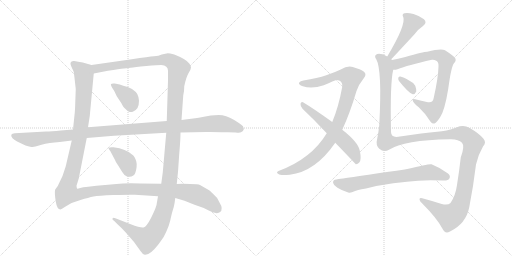
t = 0.00 s
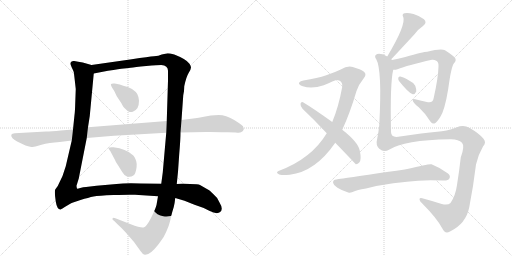
t = 2.24 s
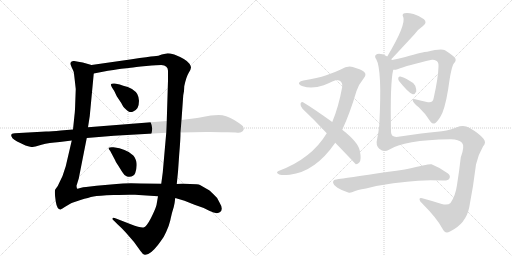
t = 4.48 s
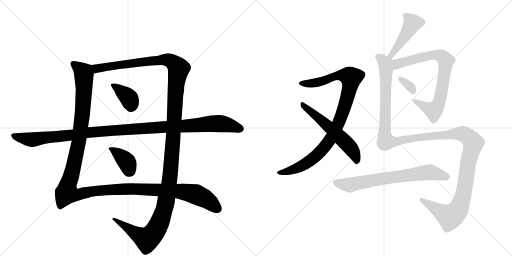
t = 6.72 s
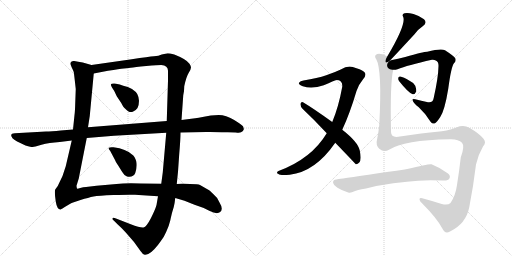
t = 8.96 s
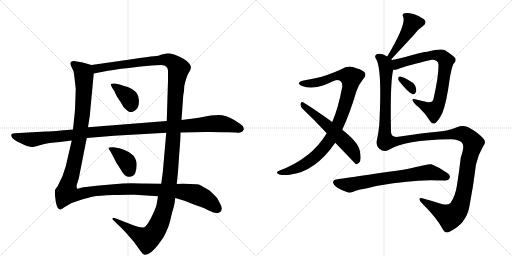
t = 11.20 s

The animated SVG that drew these frames (rendered in a browser with its animation timeline set to each time). Animation: 12 CSS @keyframes rules; one cycle of 11.20 s.

<svg version="1.1" viewBox="0 0 2048 1024" xmlns="http://www.w3.org/2000/svg">
  <g stroke="lightgray" stroke-dasharray="1,1" stroke-width="1" transform="scale(4, 4)">
    <line x1="0" y1="0" x2="256" y2="256"></line>
    <line x1="256" y1="0" x2="0" y2="256"></line>
    <line x1="128" y1="0" x2="128" y2="256"></line>
    <line x1="0" y1="128" x2="256" y2="128"></line>
    <line x1="256" y1="0" x2="512" y2="256"></line>
    <line x1="512" y1="0" x2="256" y2="256"></line>
    <line x1="384" y1="0" x2="384" y2="256"></line>
    <line x1="256" y1="128" x2="512" y2="128"></line>
  </g>
<g transform="scale(1, -1) translate(0, -850)">
   <style type="text/css">
    @keyframes keyframes0 {
      from {
       stroke: black;
       stroke-dashoffset: 1424;
       stroke-width: 128;
       }
       82% {
       animation-timing-function: step-end;
       stroke: black;
       stroke-dashoffset: 0;
       stroke-width: 128;
       }
       to {
       stroke: black;
       stroke-width: 1024;
       }
       }
       #make-me-a-hanzi-animation-0 {
         animation: keyframes0 1.408854s both;
         animation-delay: 0.000000s;
         animation-timing-function: linear;
       }
    @keyframes keyframes1 {
      from {
       stroke: black;
       stroke-dashoffset: 1476;
       stroke-width: 128;
       }
       83% {
       animation-timing-function: step-end;
       stroke: black;
       stroke-dashoffset: 0;
       stroke-width: 128;
       }
       to {
       stroke: black;
       stroke-width: 1024;
       }
       }
       #make-me-a-hanzi-animation-1 {
         animation: keyframes1 1.451172s both;
         animation-delay: 1.408854s;
         animation-timing-function: linear;
       }
    @keyframes keyframes2 {
      from {
       stroke: black;
       stroke-dashoffset: 373;
       stroke-width: 128;
       }
       55% {
       animation-timing-function: step-end;
       stroke: black;
       stroke-dashoffset: 0;
       stroke-width: 128;
       }
       to {
       stroke: black;
       stroke-width: 1024;
       }
       }
       #make-me-a-hanzi-animation-2 {
         animation: keyframes2 0.553548s both;
         animation-delay: 2.860026s;
         animation-timing-function: linear;
       }
    @keyframes keyframes3 {
      from {
       stroke: black;
       stroke-dashoffset: 381;
       stroke-width: 128;
       }
       55% {
       animation-timing-function: step-end;
       stroke: black;
       stroke-dashoffset: 0;
       stroke-width: 128;
       }
       to {
       stroke: black;
       stroke-width: 1024;
       }
       }
       #make-me-a-hanzi-animation-3 {
         animation: keyframes3 0.560059s both;
         animation-delay: 3.413574s;
         animation-timing-function: linear;
       }
    @keyframes keyframes4 {
      from {
       stroke: black;
       stroke-dashoffset: 1168;
       stroke-width: 128;
       }
       79% {
       animation-timing-function: step-end;
       stroke: black;
       stroke-dashoffset: 0;
       stroke-width: 128;
       }
       to {
       stroke: black;
       stroke-width: 1024;
       }
       }
       #make-me-a-hanzi-animation-4 {
         animation: keyframes4 1.200521s both;
         animation-delay: 3.973633s;
         animation-timing-function: linear;
       }
    @keyframes keyframes5 {
      from {
       stroke: black;
       stroke-dashoffset: 974;
       stroke-width: 128;
       }
       76% {
       animation-timing-function: step-end;
       stroke: black;
       stroke-dashoffset: 0;
       stroke-width: 128;
       }
       to {
       stroke: black;
       stroke-width: 1024;
       }
       }
       #make-me-a-hanzi-animation-5 {
         animation: keyframes5 1.042643s both;
         animation-delay: 5.174154s;
         animation-timing-function: linear;
       }
    @keyframes keyframes6 {
      from {
       stroke: black;
       stroke-dashoffset: 580;
       stroke-width: 128;
       }
       65% {
       animation-timing-function: step-end;
       stroke: black;
       stroke-dashoffset: 0;
       stroke-width: 128;
       }
       to {
       stroke: black;
       stroke-width: 1024;
       }
       }
       #make-me-a-hanzi-animation-6 {
         animation: keyframes6 0.722005s both;
         animation-delay: 6.216797s;
         animation-timing-function: linear;
       }
    @keyframes keyframes7 {
      from {
       stroke: black;
       stroke-dashoffset: 461;
       stroke-width: 128;
       }
       60% {
       animation-timing-function: step-end;
       stroke: black;
       stroke-dashoffset: 0;
       stroke-width: 128;
       }
       to {
       stroke: black;
       stroke-width: 1024;
       }
       }
       #make-me-a-hanzi-animation-7 {
         animation: keyframes7 0.625163s both;
         animation-delay: 6.938802s;
         animation-timing-function: linear;
       }
    @keyframes keyframes8 {
      from {
       stroke: black;
       stroke-dashoffset: 776;
       stroke-width: 128;
       }
       72% {
       animation-timing-function: step-end;
       stroke: black;
       stroke-dashoffset: 0;
       stroke-width: 128;
       }
       to {
       stroke: black;
       stroke-width: 1024;
       }
       }
       #make-me-a-hanzi-animation-8 {
         animation: keyframes8 0.881510s both;
         animation-delay: 7.563965s;
         animation-timing-function: linear;
       }
    @keyframes keyframes9 {
      from {
       stroke: black;
       stroke-dashoffset: 327;
       stroke-width: 128;
       }
       52% {
       animation-timing-function: step-end;
       stroke: black;
       stroke-dashoffset: 0;
       stroke-width: 128;
       }
       to {
       stroke: black;
       stroke-width: 1024;
       }
       }
       #make-me-a-hanzi-animation-9 {
         animation: keyframes9 0.516113s both;
         animation-delay: 8.445475s;
         animation-timing-function: linear;
       }
    @keyframes keyframes10 {
      from {
       stroke: black;
       stroke-dashoffset: 1425;
       stroke-width: 128;
       }
       82% {
       animation-timing-function: step-end;
       stroke: black;
       stroke-dashoffset: 0;
       stroke-width: 128;
       }
       to {
       stroke: black;
       stroke-width: 1024;
       }
       }
       #make-me-a-hanzi-animation-10 {
         animation: keyframes10 1.409668s both;
         animation-delay: 8.961589s;
         animation-timing-function: linear;
       }
    @keyframes keyframes11 {
      from {
       stroke: black;
       stroke-dashoffset: 704;
       stroke-width: 128;
       }
       70% {
       animation-timing-function: step-end;
       stroke: black;
       stroke-dashoffset: 0;
       stroke-width: 128;
       }
       to {
       stroke: black;
       stroke-width: 1024;
       }
       }
       #make-me-a-hanzi-animation-11 {
         animation: keyframes11 0.822917s both;
         animation-delay: 10.371257s;
         animation-timing-function: linear;
       }
</style>
<path d="M 366 590 L 331 600 Q 312 604 297 606 Q 282 607 282 596 Q 281 594 287 580 Q 294 566 295 562 Q 296 557 303 494 L 301 439 Q 300 403 298 390 L 292 332 L 287 288 L 263 185 Q 252 143 231 106 Q 222 94 220 90 Q 218 76 223 44 Q 228 12 242 12 Q 249 15 259 22 L 281 35 Q 289 40 322 50 Q 355 60 374 64 Q 393 68 454 70 Q 514 72 540 71 L 632 65 L 701 58 L 738 47 L 778 31 L 815 18 L 839 6 Q 857 -1 863 -2 Q 868 -4 879 1 Q 896 11 877 42 Q 871 59 855 72 Q 839 88 833 91 L 800 110 Q 793 114 760 114 L 731 115 Q 715 115 707 114 L 645 115 L 562 116 Q 500 118 466 114 L 386 107 L 344 102 Q 333 102 321 98 Q 309 94 308 96 Q 306 102 306 107 L 315 136 L 347 298 L 352 341 L 359 386 L 375 556 C 378 586 378 587 366 590 Z" fill="lightgray"></path> 
<path d="M 671 637 L 647 632 Q 635 626 616 625 Q 597 624 527 613 L 366 590 C 336 586 346 550 375 556 L 406 562 Q 462 572 485 575 Q 508 577 523 579 Q 537 581 585 586 Q 633 590 645 590 Q 672 588 672 567 L 672 528 L 667 366 L 665 319 L 651 160 L 645 115 L 632 65 L 626 30 Q 621 12 604 -22 Q 586 -57 574 -60 Q 562 -62 523 -47 L 464 -24 Q 452 -19 451 -23 Q 446 -26 458 -35 L 471 -48 Q 485 -60 504 -81 Q 536 -115 562 -154 Q 571 -168 579 -169 Q 582 -170 593 -166 Q 603 -162 618 -146 Q 632 -131 642 -116 Q 655 -101 665 -77 Q 675 -57 681 -32 Q 686 -8 689 2 L 695 22 Q 699 38 701 58 L 707 114 L 712 163 L 717 235 Q 722 292 722 320 L 726 370 L 733 469 Q 737 484 737 505 Q 745 543 755 559 Q 764 574 764 580 Q 764 585 758 595 Q 746 613 697 632 Q 678 637 671 637 Z" fill="lightgray"></path> 
<path d="M 493 507 L 479 512 L 459 516 Q 446 517 445 514 Q 441 514 448 500 L 457 486 L 467 465 L 485 438 Q 494 420 500 416 Q 517 397 531 403 Q 544 408 550 418 Q 556 430 556 447 Q 555 463 549 474 Q 543 484 528 494 Q 512 503 493 507 Z" fill="lightgray"></path> 
<path d="M 441 246 L 460 210 Q 462 203 472 189 L 489 162 Q 496 149 508 144 Q 533 139 541 158 Q 550 185 545 205 Q 539 225 528 232 Q 505 254 454 261 Q 438 262 436 259 Q 433 256 435 254 L 441 246 Z" fill="lightgray"></path> 
<path d="M 292 332 L 243 328 Q 205 324 184 324 L 59 317 Q 36 316 50 297 Q 61 286 102 268 Q 128 261 132 262 Q 135 262 166 271 Q 196 279 239 282 L 287 288 L 347 298 L 456 307 L 665 319 L 722 320 L 824 322 Q 837 323 911 321 L 943 320 Q 959 318 964 321 Q 972 324 974 330 Q 977 333 972 345 Q 966 352 935 371 Q 904 390 875 390 L 843 388 Q 782 376 773 376 L 726 370 L 667 366 L 352 341 L 292 332 Z" fill="lightgray"></path> 
<path d="M 1369 331 Q 1399 395 1426 486 Q 1436 514 1453 534 Q 1469 552 1456 563 Q 1443 573 1411 582 Q 1389 588 1363 572 Q 1338 560 1305 549 Q 1271 537 1214 528 Q 1201 527 1196 519 Q 1193 512 1211 505 Q 1248 493 1295 509 Q 1338 528 1346 530 Q 1371 530 1369 503 Q 1354 421 1329 362 L 1307 317 Q 1246 215 1114 166 Q 1102 159 1114 154 Q 1120 147 1159 151 Q 1261 163 1341 279 L 1369 331 Z" fill="lightgray"></path> 
<path d="M 1341 279 Q 1422 195 1423 193 Q 1430 192 1437 200 Q 1447 210 1439 248 Q 1432 282 1369 331 L 1329 362 Q 1254 416 1212 441 Q 1205 445 1202 435 Q 1201 425 1210 415 Q 1256 372 1307 317 L 1341 279 Z" fill="lightgray"></path> 
<path d="M 1565 613 Q 1571 619 1658 713 Q 1671 732 1692 746 Q 1710 759 1696 773 Q 1680 786 1654 794 Q 1629 801 1618 797 Q 1606 793 1613 782 Q 1625 751 1549 624 C 1534 598 1544 591 1565 613 Z" fill="lightgray"></path> 
<path d="M 1573 571 Q 1579 570 1590 573 Q 1629 589 1728 611 Q 1737 612 1743 608 Q 1755 604 1754 585 Q 1753 539 1735 459 Q 1732 438 1712 441 Q 1684 447 1661 453 Q 1648 456 1651 448 Q 1652 439 1675 421 Q 1705 393 1723 362 Q 1730 353 1740 357 Q 1747 360 1761 382 Q 1779 409 1793 495 Q 1805 585 1816 597 Q 1826 607 1821 617 Q 1814 627 1780 649 Q 1765 658 1709 643 Q 1694 643 1621 622 Q 1590 615 1568 610 C 1539 603 1543 567 1573 571 Z" fill="lightgray"></path> 
<path d="M 1596 526 Q 1635 477 1651 473 Q 1660 472 1665 484 Q 1666 493 1661 507 Q 1654 520 1638 527 Q 1613 542 1601 544 Q 1594 545 1593 538 Q 1592 532 1596 526 Z" fill="lightgray"></path> 
<path d="M 1556 251 Q 1616 290 1800 293 Q 1834 294 1848 279 Q 1860 266 1843 220 Q 1837 166 1828 110 Q 1822 67 1802 38 Q 1792 28 1767 34 Q 1730 46 1696 55 Q 1678 61 1678 53 Q 1678 46 1688 37 Q 1749 -24 1770 -65 Q 1780 -87 1800 -76 Q 1864 -45 1877 21 Q 1893 102 1904 192 Q 1913 232 1932 264 Q 1947 280 1934 295 Q 1916 317 1877 339 Q 1855 352 1825 340 Q 1785 325 1749 323 Q 1698 319 1593 303 Q 1565 299 1564 322 Q 1560 520 1573 571 C 1578 601 1578 603 1568 610 Q 1567 611 1565 613 C 1564 619 1564 619 1549 624 Q 1539 630 1530 633 Q 1511 639 1503 630 Q 1497 624 1505 613 Q 1529 571 1517 349 Q 1514 319 1508 291 Q 1502 270 1517 255 Q 1536 239 1556 251 Z" fill="lightgray"></path> 
<path d="M 1573 117 Q 1601 120 1628 123 Q 1688 132 1772 128 Q 1793 127 1797 135 Q 1804 147 1792 156 Q 1764 178 1726 193 Q 1717 196 1629 174 Q 1623 174 1619 172 Q 1346 133 1345 132 Q 1333 131 1332 121 Q 1333 111 1350 99 Q 1365 89 1393 80 Q 1403 77 1418 85 Q 1425 89 1464 96 Q 1513 109 1573 117 Z" fill="lightgray"></path> 
      <clipPath id="make-me-a-hanzi-clip-0">
      <path d="M 366 590 L 331 600 Q 312 604 297 606 Q 282 607 282 596 Q 281 594 287 580 Q 294 566 295 562 Q 296 557 303 494 L 301 439 Q 300 403 298 390 L 292 332 L 287 288 L 263 185 Q 252 143 231 106 Q 222 94 220 90 Q 218 76 223 44 Q 228 12 242 12 Q 249 15 259 22 L 281 35 Q 289 40 322 50 Q 355 60 374 64 Q 393 68 454 70 Q 514 72 540 71 L 632 65 L 701 58 L 738 47 L 778 31 L 815 18 L 839 6 Q 857 -1 863 -2 Q 868 -4 879 1 Q 896 11 877 42 Q 871 59 855 72 Q 839 88 833 91 L 800 110 Q 793 114 760 114 L 731 115 Q 715 115 707 114 L 645 115 L 562 116 Q 500 118 466 114 L 386 107 L 344 102 Q 333 102 321 98 Q 309 94 308 96 Q 306 102 306 107 L 315 136 L 347 298 L 352 341 L 359 386 L 375 556 C 378 586 378 587 366 590 Z" fill="lightgray"></path>
      </clipPath>
      <path clip-path="url(#make-me-a-hanzi-clip-0)" d="M 293 596 L 334 559 L 336 489 L 318 296 L 267 78 L 305 70 L 381 86 L 521 95 L 725 84 L 782 73 L 815 58 L 870 16 " fill="none" id="make-me-a-hanzi-animation-0" stroke-dasharray="1296 2592" stroke-linecap="round"></path>

      <clipPath id="make-me-a-hanzi-clip-1">
      <path d="M 671 637 L 647 632 Q 635 626 616 625 Q 597 624 527 613 L 366 590 C 336 586 346 550 375 556 L 406 562 Q 462 572 485 575 Q 508 577 523 579 Q 537 581 585 586 Q 633 590 645 590 Q 672 588 672 567 L 672 528 L 667 366 L 665 319 L 651 160 L 645 115 L 632 65 L 626 30 Q 621 12 604 -22 Q 586 -57 574 -60 Q 562 -62 523 -47 L 464 -24 Q 452 -19 451 -23 Q 446 -26 458 -35 L 471 -48 Q 485 -60 504 -81 Q 536 -115 562 -154 Q 571 -168 579 -169 Q 582 -170 593 -166 Q 603 -162 618 -146 Q 632 -131 642 -116 Q 655 -101 665 -77 Q 675 -57 681 -32 Q 686 -8 689 2 L 695 22 Q 699 38 701 58 L 707 114 L 712 163 L 717 235 Q 722 292 722 320 L 726 370 L 733 469 Q 737 484 737 505 Q 745 543 755 559 Q 764 574 764 580 Q 764 585 758 595 Q 746 613 697 632 Q 678 637 671 637 Z" fill="lightgray"></path>
      </clipPath>
      <path clip-path="url(#make-me-a-hanzi-clip-1)" d="M 374 586 L 395 576 L 647 611 L 673 610 L 694 600 L 715 574 L 704 505 L 676 110 L 661 27 L 638 -43 L 619 -77 L 587 -107 L 457 -27 " fill="none" id="make-me-a-hanzi-animation-1" stroke-dasharray="1348 2696" stroke-linecap="round"></path>

      <clipPath id="make-me-a-hanzi-clip-2">
      <path d="M 493 507 L 479 512 L 459 516 Q 446 517 445 514 Q 441 514 448 500 L 457 486 L 467 465 L 485 438 Q 494 420 500 416 Q 517 397 531 403 Q 544 408 550 418 Q 556 430 556 447 Q 555 463 549 474 Q 543 484 528 494 Q 512 503 493 507 Z" fill="lightgray"></path>
      </clipPath>
      <path clip-path="url(#make-me-a-hanzi-clip-2)" d="M 453 508 L 518 455 L 524 422 " fill="none" id="make-me-a-hanzi-animation-2" stroke-dasharray="245 490" stroke-linecap="round"></path>

      <clipPath id="make-me-a-hanzi-clip-3">
      <path d="M 441 246 L 460 210 Q 462 203 472 189 L 489 162 Q 496 149 508 144 Q 533 139 541 158 Q 550 185 545 205 Q 539 225 528 232 Q 505 254 454 261 Q 438 262 436 259 Q 433 256 435 254 L 441 246 Z" fill="lightgray"></path>
      </clipPath>
      <path clip-path="url(#make-me-a-hanzi-clip-3)" d="M 440 256 L 461 245 L 501 209 L 520 166 " fill="none" id="make-me-a-hanzi-animation-3" stroke-dasharray="253 506" stroke-linecap="round"></path>

      <clipPath id="make-me-a-hanzi-clip-4">
      <path d="M 292 332 L 243 328 Q 205 324 184 324 L 59 317 Q 36 316 50 297 Q 61 286 102 268 Q 128 261 132 262 Q 135 262 166 271 Q 196 279 239 282 L 287 288 L 347 298 L 456 307 L 665 319 L 722 320 L 824 322 Q 837 323 911 321 L 943 320 Q 959 318 964 321 Q 972 324 974 330 Q 977 333 972 345 Q 966 352 935 371 Q 904 390 875 390 L 843 388 Q 782 376 773 376 L 726 370 L 667 366 L 352 341 L 292 332 Z" fill="lightgray"></path>
      </clipPath>
      <path clip-path="url(#make-me-a-hanzi-clip-4)" d="M 55 307 L 135 292 L 348 320 L 850 356 L 889 355 L 960 336 " fill="none" id="make-me-a-hanzi-animation-4" stroke-dasharray="1040 2080" stroke-linecap="round"></path>

      <clipPath id="make-me-a-hanzi-clip-5">
      <path d="M 1369 331 Q 1399 395 1426 486 Q 1436 514 1453 534 Q 1469 552 1456 563 Q 1443 573 1411 582 Q 1389 588 1363 572 Q 1338 560 1305 549 Q 1271 537 1214 528 Q 1201 527 1196 519 Q 1193 512 1211 505 Q 1248 493 1295 509 Q 1338 528 1346 530 Q 1371 530 1369 503 Q 1354 421 1329 362 L 1307 317 Q 1246 215 1114 166 Q 1102 159 1114 154 Q 1120 147 1159 151 Q 1261 163 1341 279 L 1369 331 Z" fill="lightgray"></path>
      </clipPath>
      <path clip-path="url(#make-me-a-hanzi-clip-5)" d="M 1204 518 L 1256 517 L 1299 527 L 1349 548 L 1384 548 L 1405 539 L 1392 470 L 1365 384 L 1331 310 L 1305 270 L 1271 232 L 1213 189 L 1164 168 L 1121 160 " fill="none" id="make-me-a-hanzi-animation-5" stroke-dasharray="846 1692" stroke-linecap="round"></path>

      <clipPath id="make-me-a-hanzi-clip-6">
      <path d="M 1341 279 Q 1422 195 1423 193 Q 1430 192 1437 200 Q 1447 210 1439 248 Q 1432 282 1369 331 L 1329 362 Q 1254 416 1212 441 Q 1205 445 1202 435 Q 1201 425 1210 415 Q 1256 372 1307 317 L 1341 279 Z" fill="lightgray"></path>
      </clipPath>
      <path clip-path="url(#make-me-a-hanzi-clip-6)" d="M 1211 431 L 1280 375 L 1395 267 L 1417 236 L 1429 199 " fill="none" id="make-me-a-hanzi-animation-6" stroke-dasharray="452 904" stroke-linecap="round"></path>

      <clipPath id="make-me-a-hanzi-clip-7">
      <path d="M 1565 613 Q 1571 619 1658 713 Q 1671 732 1692 746 Q 1710 759 1696 773 Q 1680 786 1654 794 Q 1629 801 1618 797 Q 1606 793 1613 782 Q 1625 751 1549 624 C 1534 598 1544 591 1565 613 Z" fill="lightgray"></path>
      </clipPath>
      <path clip-path="url(#make-me-a-hanzi-clip-7)" d="M 1624 787 L 1649 756 L 1603 680 L 1563 632 L 1562 618 " fill="none" id="make-me-a-hanzi-animation-7" stroke-dasharray="333 666" stroke-linecap="round"></path>

      <clipPath id="make-me-a-hanzi-clip-8">
      <path d="M 1573 571 Q 1579 570 1590 573 Q 1629 589 1728 611 Q 1737 612 1743 608 Q 1755 604 1754 585 Q 1753 539 1735 459 Q 1732 438 1712 441 Q 1684 447 1661 453 Q 1648 456 1651 448 Q 1652 439 1675 421 Q 1705 393 1723 362 Q 1730 353 1740 357 Q 1747 360 1761 382 Q 1779 409 1793 495 Q 1805 585 1816 597 Q 1826 607 1821 617 Q 1814 627 1780 649 Q 1765 658 1709 643 Q 1694 643 1621 622 Q 1590 615 1568 610 C 1539 603 1543 567 1573 571 Z" fill="lightgray"></path>
      </clipPath>
      <path clip-path="url(#make-me-a-hanzi-clip-8)" d="M 1577 578 L 1590 595 L 1723 630 L 1767 624 L 1784 607 L 1764 470 L 1742 416 L 1735 409 L 1708 418 L 1658 447 " fill="none" id="make-me-a-hanzi-animation-8" stroke-dasharray="648 1296" stroke-linecap="round"></path>

      <clipPath id="make-me-a-hanzi-clip-9">
      <path d="M 1596 526 Q 1635 477 1651 473 Q 1660 472 1665 484 Q 1666 493 1661 507 Q 1654 520 1638 527 Q 1613 542 1601 544 Q 1594 545 1593 538 Q 1592 532 1596 526 Z" fill="lightgray"></path>
      </clipPath>
      <path clip-path="url(#make-me-a-hanzi-clip-9)" d="M 1602 534 L 1636 508 L 1652 485 " fill="none" id="make-me-a-hanzi-animation-9" stroke-dasharray="199 398" stroke-linecap="round"></path>

      <clipPath id="make-me-a-hanzi-clip-10">
      <path d="M 1556 251 Q 1616 290 1800 293 Q 1834 294 1848 279 Q 1860 266 1843 220 Q 1837 166 1828 110 Q 1822 67 1802 38 Q 1792 28 1767 34 Q 1730 46 1696 55 Q 1678 61 1678 53 Q 1678 46 1688 37 Q 1749 -24 1770 -65 Q 1780 -87 1800 -76 Q 1864 -45 1877 21 Q 1893 102 1904 192 Q 1913 232 1932 264 Q 1947 280 1934 295 Q 1916 317 1877 339 Q 1855 352 1825 340 Q 1785 325 1749 323 Q 1698 319 1593 303 Q 1565 299 1564 322 Q 1560 520 1573 571 C 1578 601 1578 603 1568 610 Q 1567 611 1565 613 C 1564 619 1564 619 1549 624 Q 1539 630 1530 633 Q 1511 639 1503 630 Q 1497 624 1505 613 Q 1529 571 1517 349 Q 1514 319 1508 291 Q 1502 270 1517 255 Q 1536 239 1556 251 Z" fill="lightgray"></path>
      </clipPath>
      <path clip-path="url(#make-me-a-hanzi-clip-10)" d="M 1513 623 L 1538 600 L 1545 574 L 1538 323 L 1543 284 L 1569 282 L 1644 297 L 1840 316 L 1868 307 L 1893 277 L 1877 221 L 1852 64 L 1826 3 L 1800 -17 L 1685 51 " fill="none" id="make-me-a-hanzi-animation-10" stroke-dasharray="1297 2594" stroke-linecap="round"></path>

      <clipPath id="make-me-a-hanzi-clip-11">
      <path d="M 1573 117 Q 1601 120 1628 123 Q 1688 132 1772 128 Q 1793 127 1797 135 Q 1804 147 1792 156 Q 1764 178 1726 193 Q 1717 196 1629 174 Q 1623 174 1619 172 Q 1346 133 1345 132 Q 1333 131 1332 121 Q 1333 111 1350 99 Q 1365 89 1393 80 Q 1403 77 1418 85 Q 1425 89 1464 96 Q 1513 109 1573 117 Z" fill="lightgray"></path>
      </clipPath>
      <path clip-path="url(#make-me-a-hanzi-clip-11)" d="M 1344 120 L 1399 110 L 1552 140 L 1714 161 L 1785 143 " fill="none" id="make-me-a-hanzi-animation-11" stroke-dasharray="576 1152" stroke-linecap="round"></path>

</g>
</svg>
